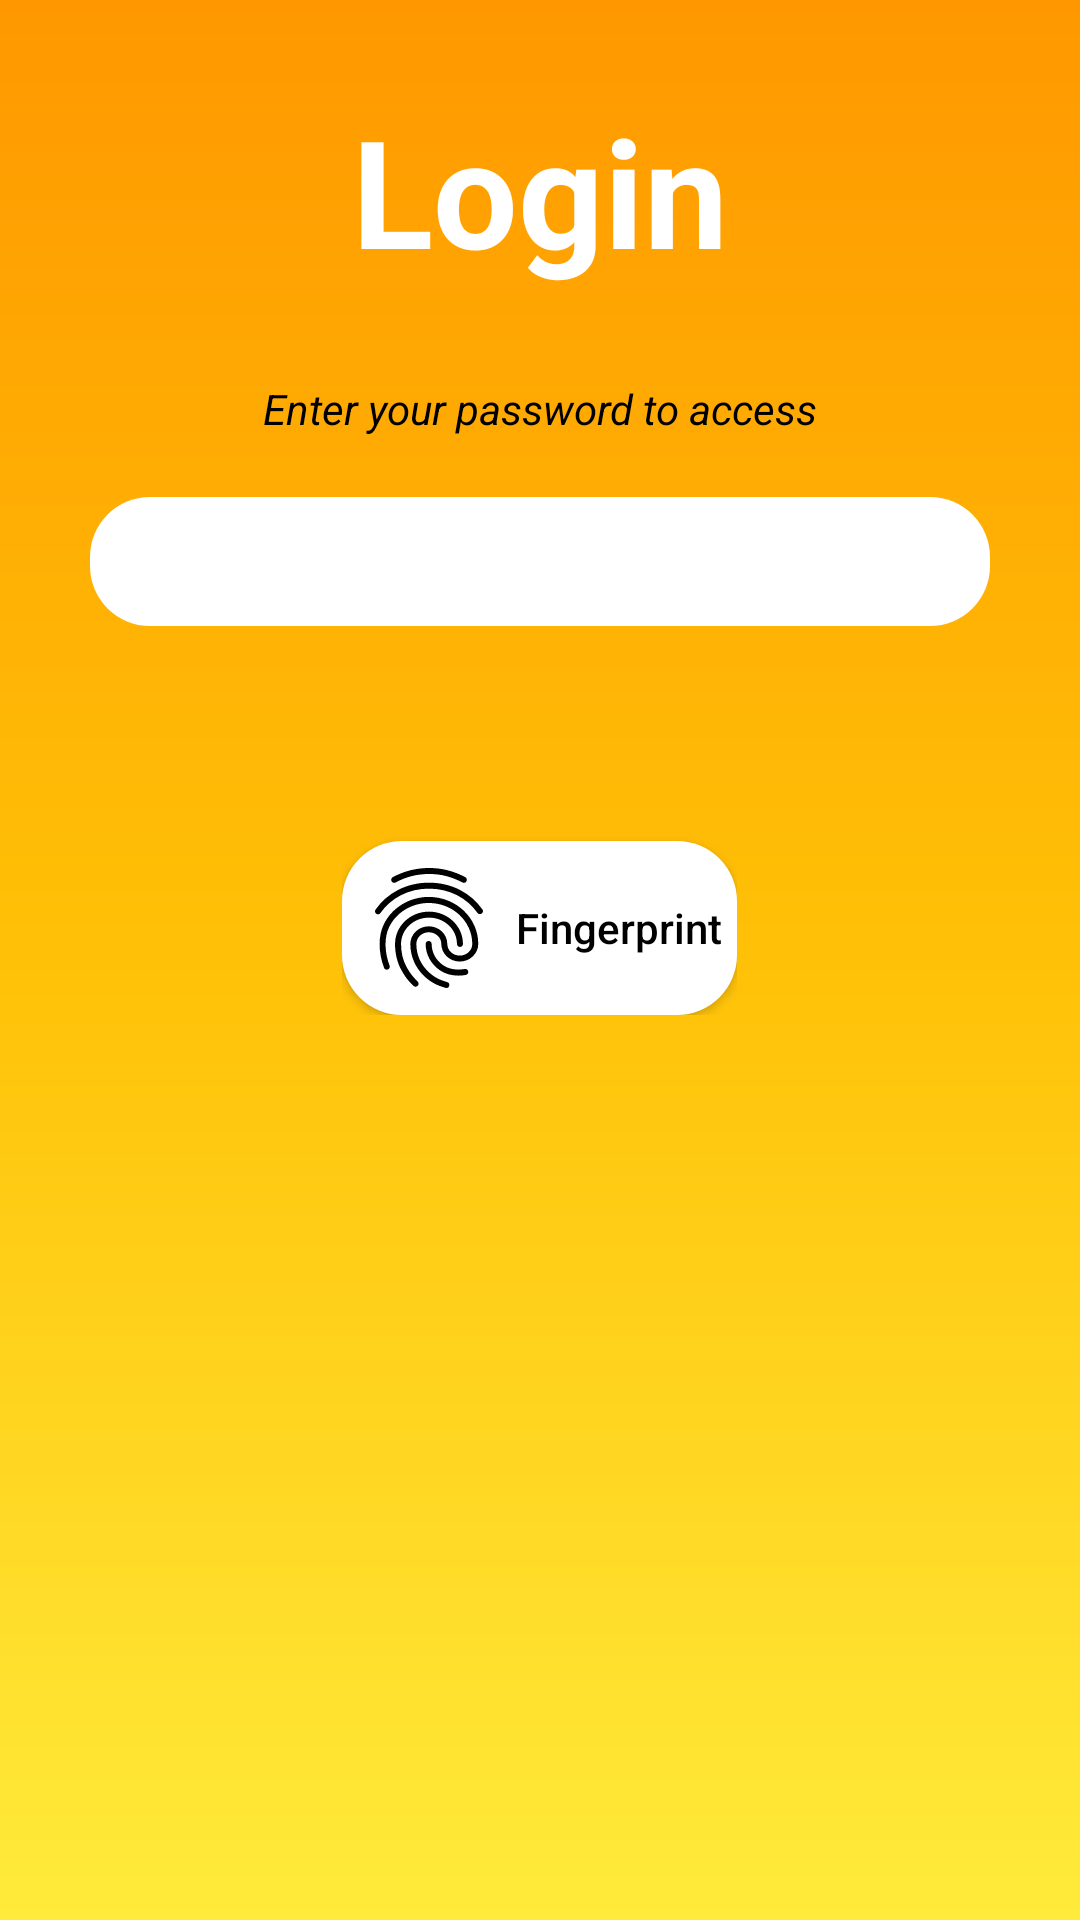

Android layout source for this screen:
<!-- AndroidManifest.xml: application theme Theme.MyWallet -->
<!-- res/layout/activity_login.xml -->
<?xml version="1.0" encoding="utf-8"?>
<FrameLayout xmlns:android="http://schemas.android.com/apk/res/android"
    xmlns:app="http://schemas.android.com/apk/res-auto"
    xmlns:tools="http://schemas.android.com/tools"
    android:layout_width="match_parent"
    android:layout_height="match_parent"
    android:background="@drawable/background"
    tools:context=".feature.login.LoginActivity">

    <LinearLayout
        android:id="@+id/ll_password"
        android:layout_width="match_parent"
        android:layout_height="wrap_content"
        android:layout_margin="@dimen/margin_medium"
        android:orientation="vertical">

        <TextView
            style="@style/LargeTextView"
            android:layout_gravity="center"
            android:text="@string/Login" />

        <TextView
            style="@style/SmallTextView"
            android:layout_gravity="center"
            android:layout_marginTop="@dimen/margin_medium"
            android:text="@string/enter_password" />

        <EditText
            android:id="@+id/et_password"
            style="@style/EditText"
            android:layout_marginTop="@dimen/margin_small"
            android:inputType="textPassword" />

    </LinearLayout>

    <LinearLayout
        android:layout_width="wrap_content"
        android:layout_height="wrap_content"
        android:layout_gravity="center"
        android:layout_marginBottom="@dimen/margin_medium"
        android:gravity="center"
        android:orientation="vertical">

        <TextView
            android:id="@+id/tv_status"
            style="@style/SmallTextView"
            android:layout_marginBottom="@dimen/margin_small"
            android:textColor="@color/red" />

        <androidx.appcompat.widget.AppCompatButton
            android:id="@+id/btn_fingerprint"
            style="@style/Button"
            android:drawableLeft="@drawable/ic_fingerprint"
            android:drawablePadding="@dimen/margin_little"
            android:text="@string/fingerprint" />

    </LinearLayout>

</FrameLayout>
<!-- resources referenced by this layout -->
<resources>
  <color name="red">#FF0000</color>
  <dimen name="margin_little">5dp</dimen>
  <dimen name="margin_medium">30dp</dimen>
  <dimen name="margin_small">20dp</dimen>
  <!-- drawable background (drawable) -->
  <?xml version="1.0" encoding="utf-8"?>
  <shape xmlns:android="http://schemas.android.com/apk/res/android">
  
      <gradient android:startColor="@color/yellow_200"
          android:centerColor="@color/yellow_500"
          android:endColor="@color/yellow_700"
          android:angle="90"/>
  
  </shape>
  <!-- drawable ic_fingerprint: vector/xml drawable (drawable, 2385 chars, omitted) -->
  <string name="Login">Login</string>
  <string name="enter_password">Enter your password to access</string>
  <string name="fingerprint">Fingerprint</string>
  <style name="Button" parent="Widget.AppCompat.Button">
          <item name="android:layout_width">wrap_content</item>
          <item name="android:layout_height">wrap_content</item>
          <item name="android:textAllCaps">false</item>
          <item name="android:padding">@dimen/margin_little</item>
          <item name="android:background">@drawable/edit_text_background</item>
          <item name="android:foreground">?selectableItemBackground</item>
          <item name="android:textColor">@color/black</item>
      </style>
  <style name="EditText" parent="Widget.AppCompat.EditText">
          <item name="android:layout_width">match_parent</item>
          <item name="android:layout_height">wrap_content</item>
          <item name="android:background">@drawable/edit_text_background</item>
          <item name="android:textSize">@dimen/text_small</item>
          <item name="android:padding">@dimen/margin_mini</item>
          <item name="android:textColor">@color/black</item>
      </style>
  <style name="LargeTextView" parent="Widget.AppCompat.TextView">
          <item name="android:layout_width">wrap_content</item>
          <item name="android:layout_height">wrap_content</item>
          <item name="android:textColor">@color/white</item>
          <item name="android:textStyle">bold</item>
          <item name="android:textSize">@dimen/text_large</item>
      </style>
  <style name="SmallTextView" parent="Widget.AppCompat.TextView">
          <item name="android:layout_width">wrap_content</item>
          <item name="android:layout_height">wrap_content</item>
          <item name="android:textColor">@color/black</item>
          <item name="android:textStyle">italic</item>
          <item name="android:textSize">@dimen/text_small</item>
      </style>
  <style name="Theme.MyWallet" parent="Theme.MaterialComponents.DayNight.NoActionBar">
          
          <item name="colorPrimary">@color/yellow_500</item>
          <item name="colorPrimaryVariant">@color/yellow_700</item>
          <item name="colorOnPrimary">@color/white</item>
          
          <item name="colorSecondary">@color/yellow_500</item>
          <item name="colorSecondaryVariant">@color/yellow_700</item>
          <item name="colorOnSecondary">@color/white</item>
          
          <item name="android:statusBarColor" tools:targetApi="l">?attr/colorPrimaryVariant</item>
          
      </style>
  <color name="yellow_200">#FFEB3B</color>
  <color name="yellow_500">#FFC107</color>
  <color name="yellow_700">#FF9800</color>
  <!-- drawable edit_text_background (drawable) -->
  <?xml version="1.0" encoding="utf-8"?>
  <shape xmlns:android="http://schemas.android.com/apk/res/android">
  
      <solid android:color="@color/white"/>
      <corners android:radius="@dimen/margin_small"/>
  
  </shape>
  <color name="black">#FF000000</color>
  <dimen name="text_small">14sp</dimen>
  <dimen name="margin_mini">12dp</dimen>
  <color name="white">#FFFFFFFF</color>
  <dimen name="text_large">50sp</dimen>
</resources>
